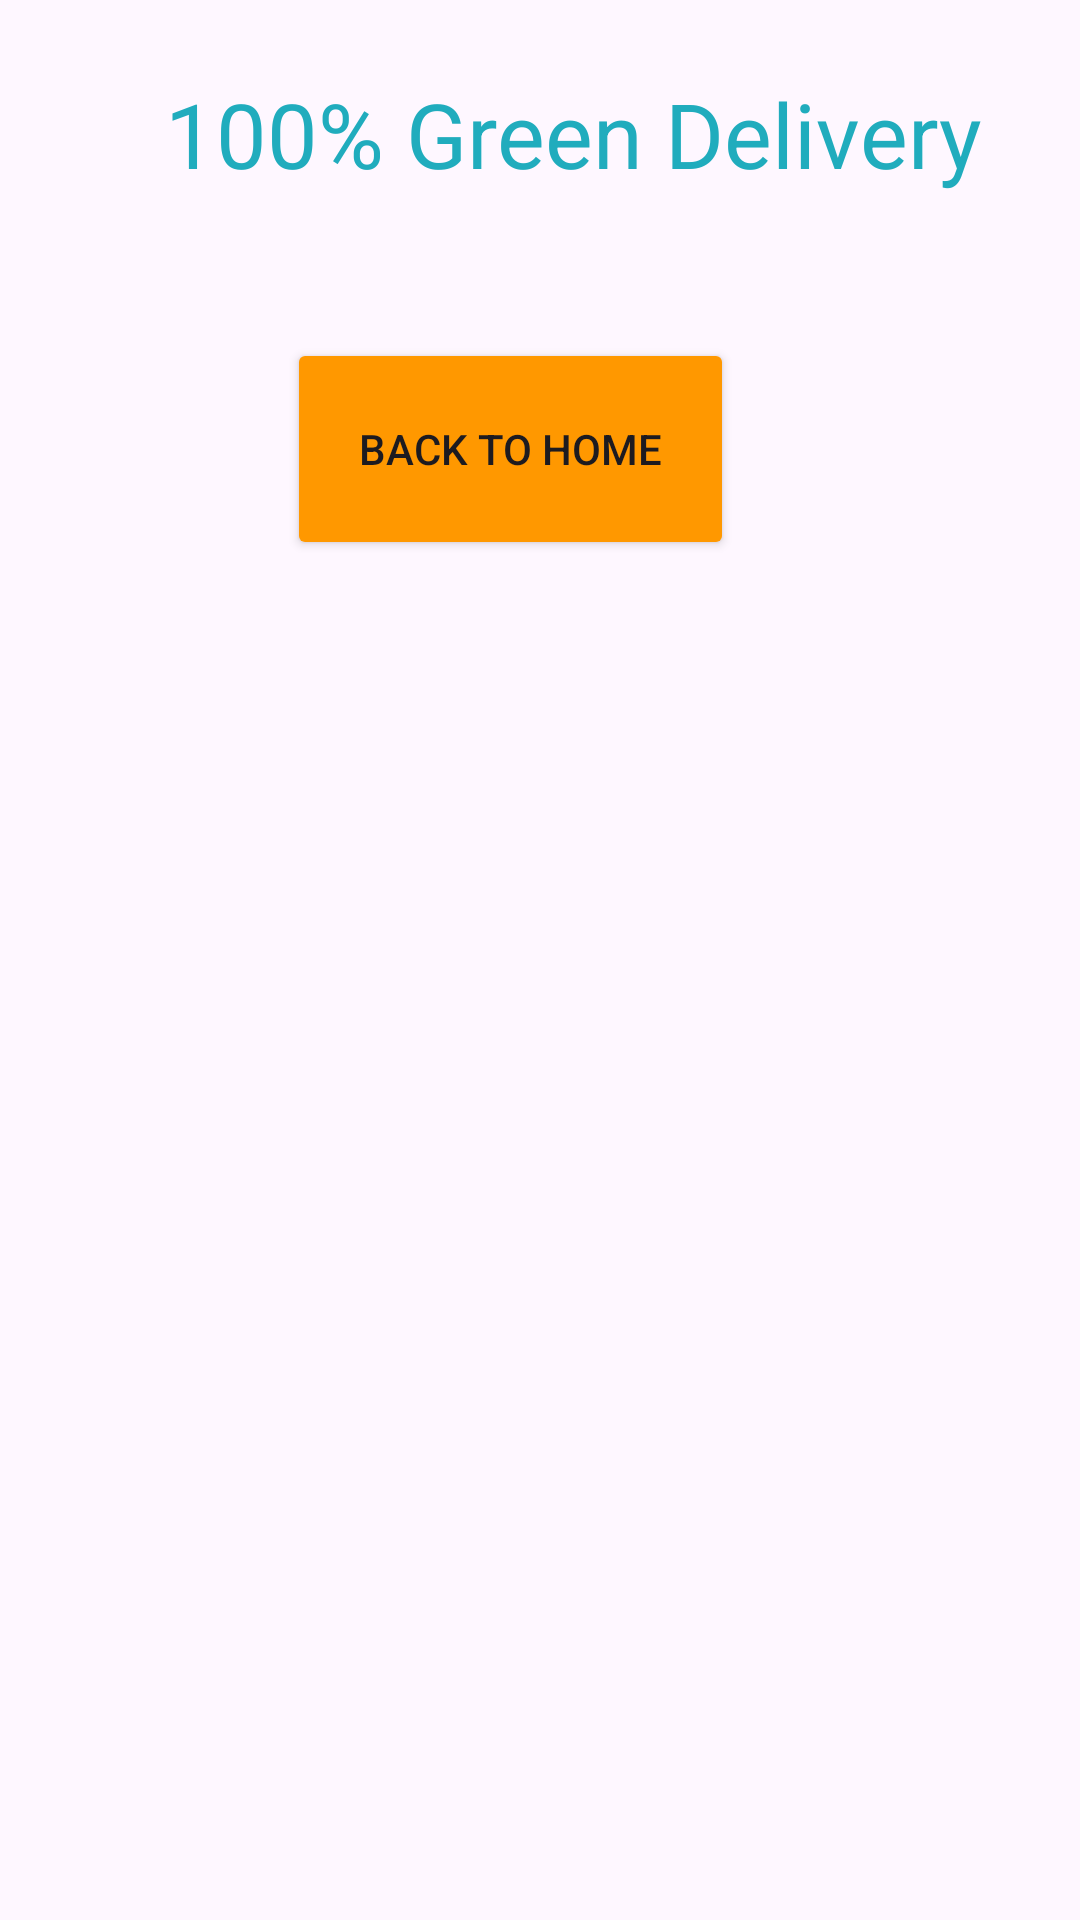

Layout XML and referenced resources for this Android screen:
<!-- AndroidManifest.xml: application theme Theme.WaterTime -->
<!-- res/layout/activity_orderconfirm.xml -->
<?xml version="1.0" encoding="utf-8"?>
<androidx.constraintlayout.widget.ConstraintLayout xmlns:android="http://schemas.android.com/apk/res/android"
    xmlns:app="http://schemas.android.com/apk/res-auto"
    xmlns:tools="http://schemas.android.com/tools"
    android:layout_width="match_parent"
    android:layout_height="match_parent"
    android:background="@drawable/confirm"
    tools:context=".Orderconfirm">

    <TextView
        android:id="@+id/textView15"
        android:layout_width="282dp"
        android:layout_height="60dp"
        android:text="100% Green Delivery"
        android:textColor="@color/bg"
        android:textSize="30sp"
        app:layout_constraintBottom_toBottomOf="parent"
        app:layout_constraintEnd_toEndOf="parent"
        app:layout_constraintHorizontal_bias="0.705"
        app:layout_constraintStart_toStartOf="parent"
        app:layout_constraintTop_toTopOf="parent"
        app:layout_constraintVertical_bias="0.042" />

    <Button
        android:id="@+id/button8"
        android:layout_width="149dp"
        android:layout_height="74dp"
        android:text="Back to Home"
        android:backgroundTint="@color/orn"
        app:layout_constraintBottom_toBottomOf="parent"
        app:layout_constraintEnd_toEndOf="parent"
        app:layout_constraintHorizontal_bias="0.454"
        app:layout_constraintStart_toStartOf="parent"
        app:layout_constraintTop_toTopOf="parent"
        app:layout_constraintVertical_bias="0.199" />
</androidx.constraintlayout.widget.ConstraintLayout>
<!-- resources referenced by this layout -->
<resources>
  <color name="bg">#20ACBD</color>
  <color name="orn">#FF9800</color>
  <style name="Theme.WaterTime" parent="Base.Theme.WaterTime" />
  <style name="Base.Theme.WaterTime" parent="Theme.Material3.DayNight.NoActionBar">
          
          
      </style>
</resources>
